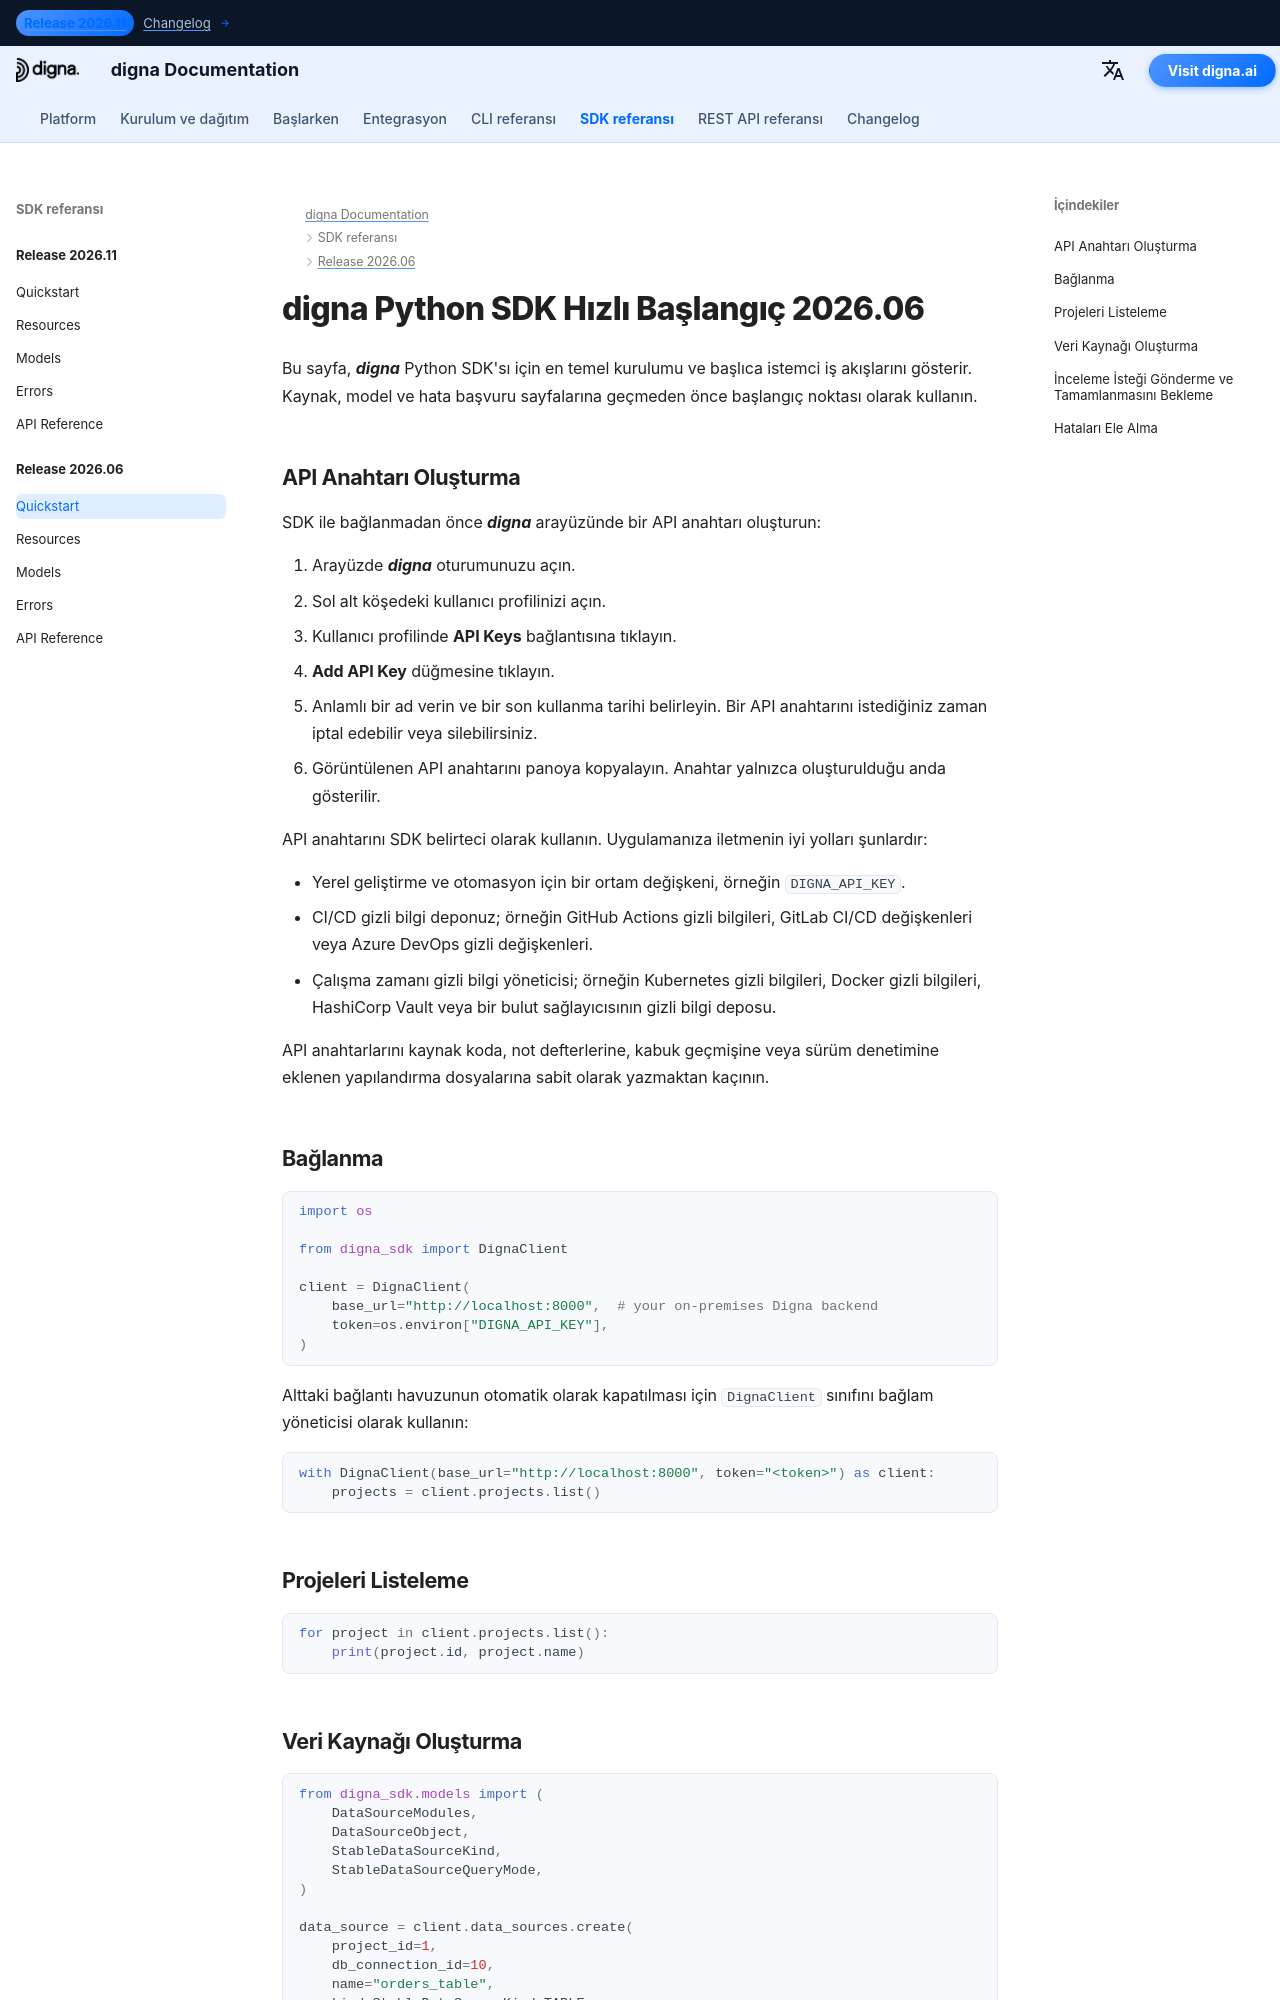

repository: dignaai/digna-docs · page: tr/sdk/Release 2026.06/quickstart/index.html · generator: mkdocs

---
title: digna Python SDK Hızlı Başlangıç 2026.06 | digna Belgeleri
description: digna Python SDK 2026.06 sürümü için hızlı başlangıç kılavuzu
image: /assets/logo_square.png
---

# digna Python SDK Hızlı Başlangıç 2026.06

Bu sayfa, ***digna*** Python SDK'sı için en temel kurulumu ve başlıca istemci iş akışlarını gösterir. Kaynak, model ve hata başvuru sayfalarına geçmeden önce başlangıç noktası olarak kullanın.

## API Anahtarı Oluşturma

SDK ile bağlanmadan önce ***digna*** arayüzünde bir API anahtarı oluşturun:

1. Arayüzde ***digna*** oturumunuzu açın.
2. Sol alt köşedeki kullanıcı profilinizi açın.
3. Kullanıcı profilinde **API Keys** bağlantısına tıklayın.
4. **Add API Key** düğmesine tıklayın.
5. Anlamlı bir ad verin ve bir son kullanma tarihi belirleyin. Bir API anahtarını istediğiniz zaman iptal edebilir veya silebilirsiniz.
6. Görüntülenen API anahtarını panoya kopyalayın. Anahtar yalnızca oluşturulduğu anda gösterilir.

API anahtarını SDK belirteci olarak kullanın. Uygulamanıza iletmenin iyi yolları şunlardır:

- Yerel geliştirme ve otomasyon için bir ortam değişkeni, örneğin `DIGNA_API_KEY`.
- CI/CD gizli bilgi deponuz; örneğin GitHub Actions gizli bilgileri, GitLab CI/CD değişkenleri veya Azure DevOps gizli değişkenleri.
- Çalışma zamanı gizli bilgi yöneticisi; örneğin Kubernetes gizli bilgileri, Docker gizli bilgileri, HashiCorp Vault veya bir bulut sağlayıcısının gizli bilgi deposu.

API anahtarlarını kaynak koda, not defterlerine, kabuk geçmişine veya sürüm denetimine eklenen yapılandırma dosyalarına sabit olarak yazmaktan kaçının.

## Bağlanma

```python
import os

from digna_sdk import DignaClient

client = DignaClient(
    base_url="http://localhost:8000",  # your on-premises Digna backend
    token=os.environ["DIGNA_API_KEY"],
)
```

Alttaki bağlantı havuzunun otomatik olarak kapatılması için `DignaClient` sınıfını
bağlam yöneticisi olarak kullanın:

```python
with DignaClient(base_url="http://localhost:8000", token="<token>") as client:
    projects = client.projects.list()
```

## Projeleri Listeleme

```python
for project in client.projects.list():
    print(project.id, project.name)
```
